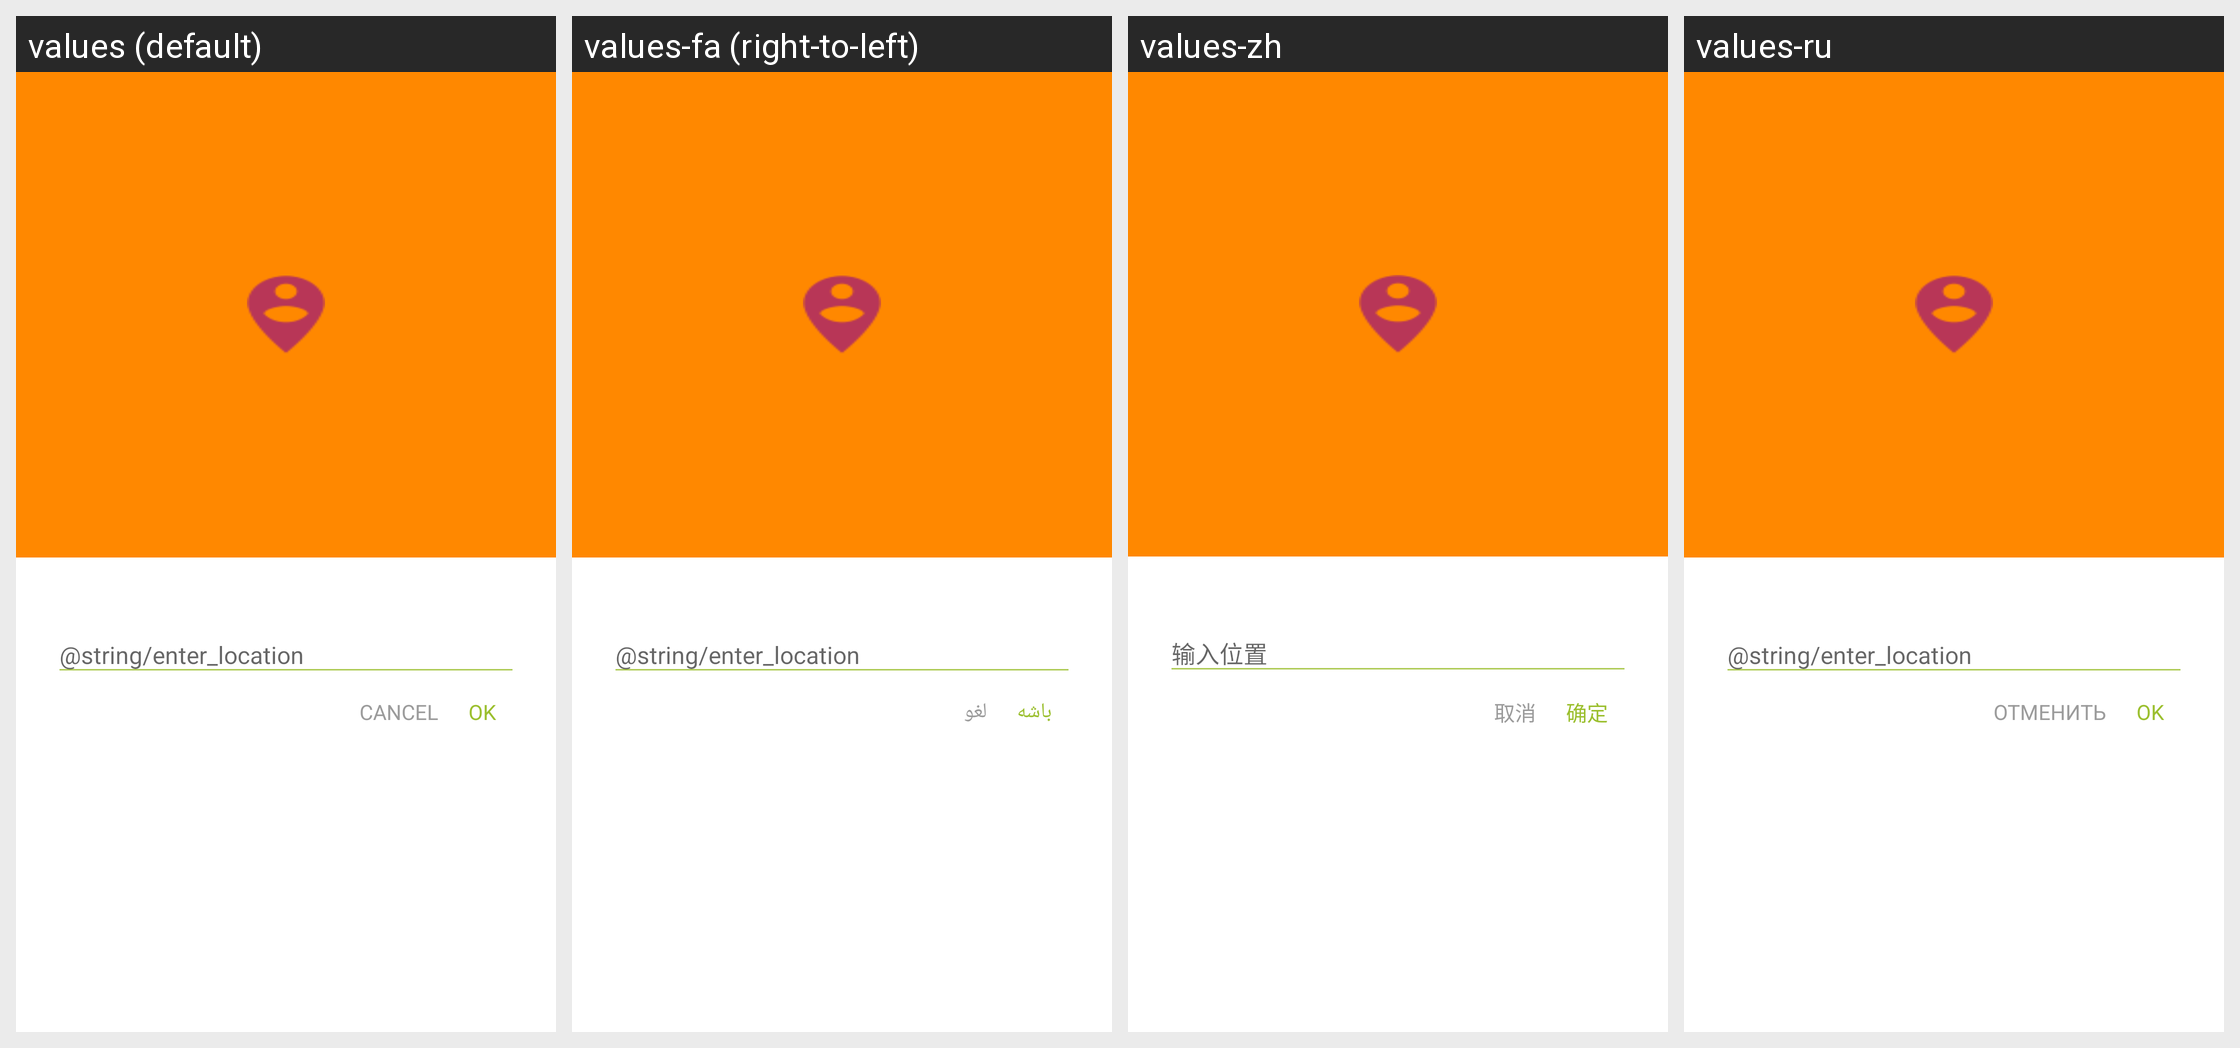

Strings drawn on this Android screen and how each of the app's shown locales translates them:
Android screen res/layout/location_view.xml rendered under 4 locales, left to right: values (default), values-fa (right-to-left), values-zh, values-ru. Device: Nexus 5 (rendered at 1080×1920; each locale shown at half size, 540×960, under a caption strip naming it); theme UmbrellaTheme.
Other locales in the repository, not shown: values-ar, values-es, values-fr, values-zh-rKH, values-zh-rTW.
Strings drawn on this screen, with the default value and each locale's value (text and hints the layout hard-codes, and strings that could not be matched under every locale, appear in the picture but are not listed):

cancel
  values: CANCEL
  values-fa: لغو
  values-zh: 取消
  values-ru: ОТМЕНИТЬ

ok
  values: OK
  values-fa: باشه
  values-zh: 确定
  values-ru: OK
